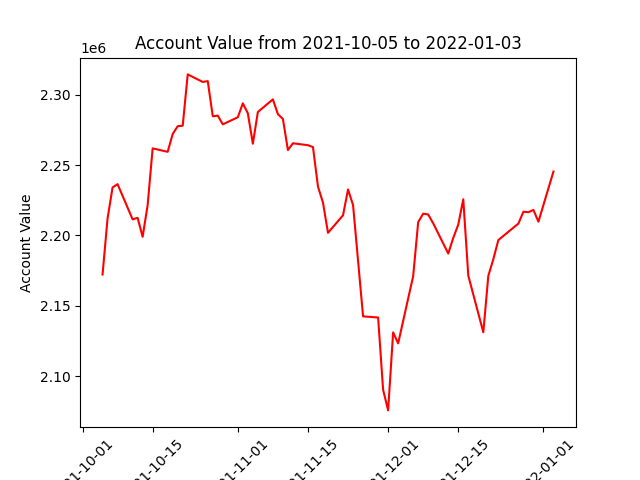

Data behind this chart, as committed beside it:
datadate, account_value
20211005, 2172278
20211006, 2212041
20211007, 2234075
20211008, 2236443
20211011, 2211441
20211012, 2212534
20211013, 2199055
20211014, 2221548
20211015, 2261821
20211018, 2259380
20211019, 2271995
20211020, 2277565
20211021, 2277896
20211022, 2314323
20211025, 2308966
20211026, 2309555
20211027, 2284614
20211028, 2285056
20211029, 2278878
20211101, 2283896
20211102, 2293803
20211103, 2286712
20211104, 2265125
20211105, 2287641
20211108, 2296609
20211109, 2286105
20211110, 2282703
20211111, 2260625
20211112, 2265422
20211115, 2264066
20211116, 2262769
20211117, 2234639
20211118, 2223316
20211119, 2201881
20211122, 2214350
20211123, 2232667
20211124, 2221596
20211126, 2142587
20211129, 2141782
20211130, 2090506
20211201, 2075848
20211202, 2131243
20211203, 2123429
20211206, 2171159
20211207, 2209465
20211208, 2215475
20211209, 2214882
20211210, 2208603
20211213, 2187178
20211214, 2198274
20211215, 2207738
20211216, 2225683
20211217, 2171533
20211220, 2131290
20211221, 2171391
20211222, 2183161
20211223, 2196745
20211227, 2208454
20211228, 2216830
20211229, 2216518
... 3 more rows
